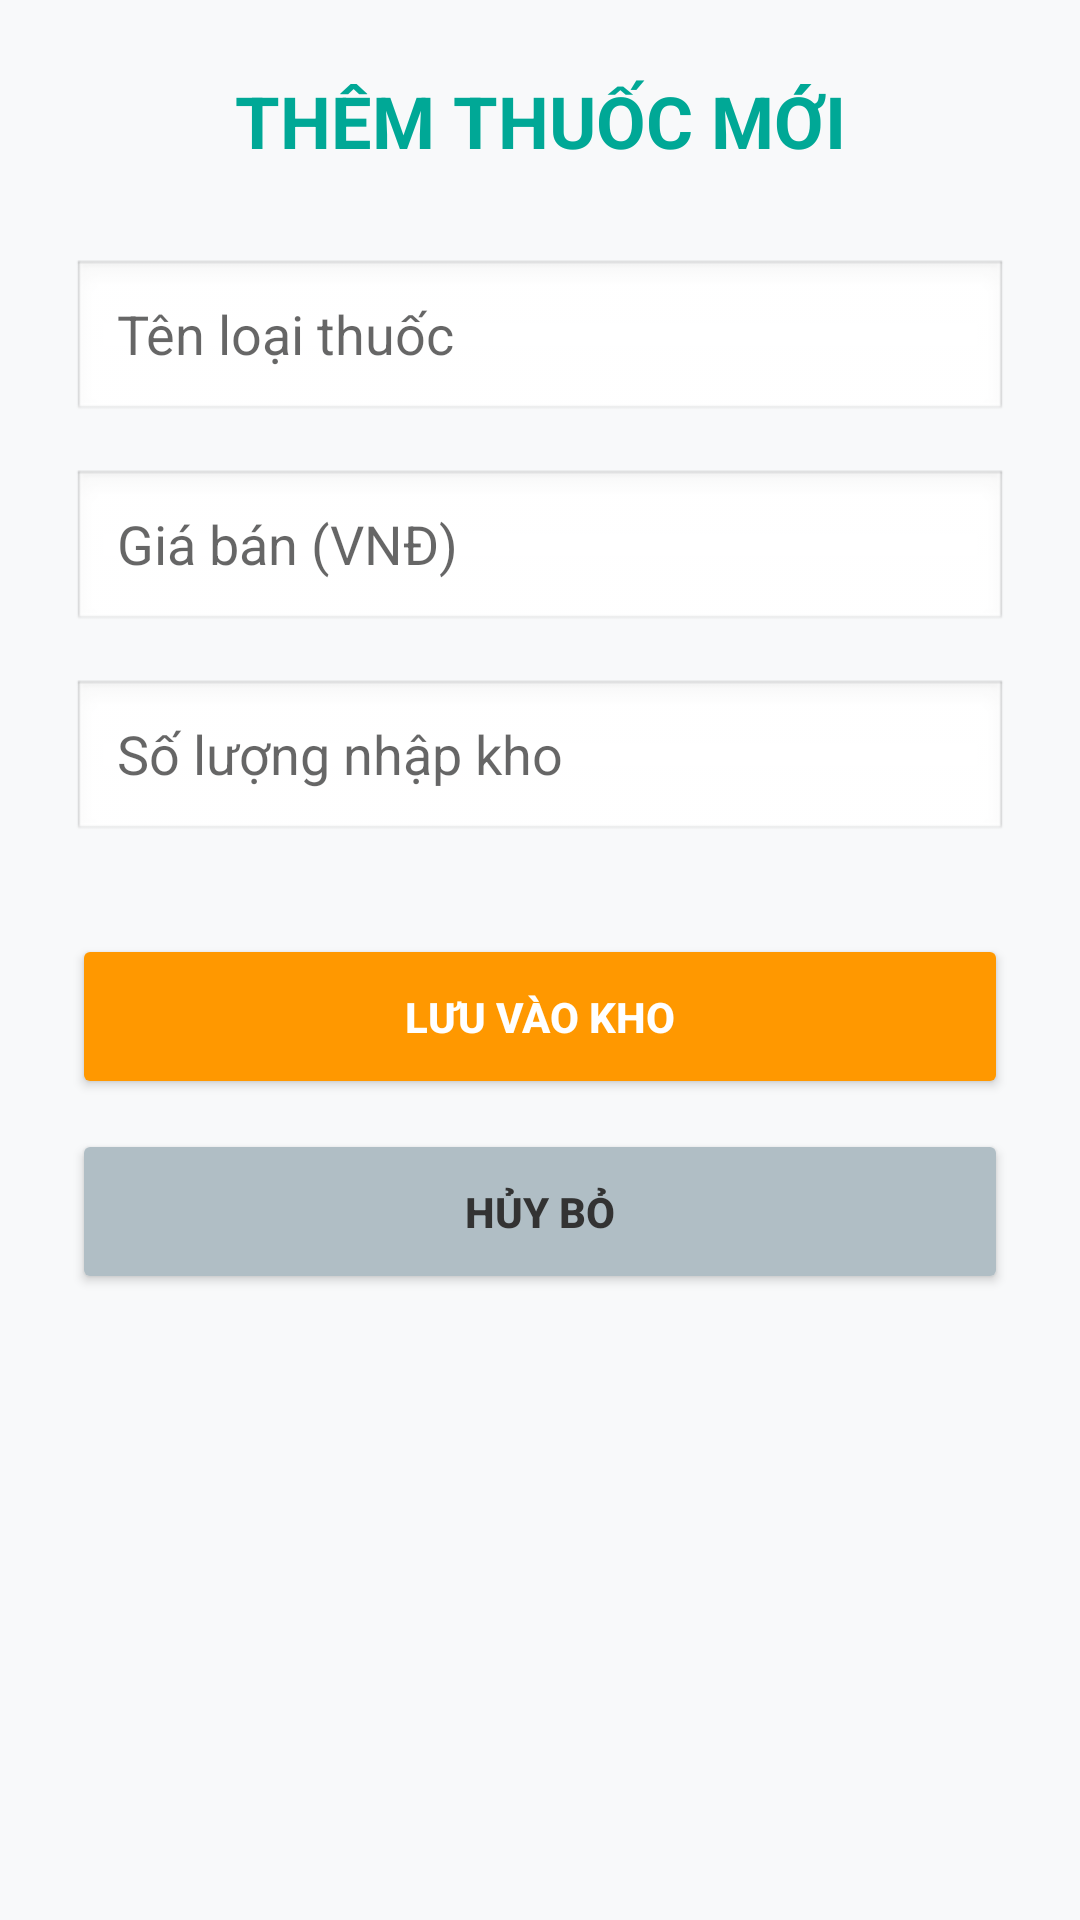

Reconstruct the res/layout file that produces this screen, plus the resources it refers to.
<!-- AndroidManifest.xml: application theme Theme.Bt -->
<!-- res/layout/activity_add_medicine.xml -->
<?xml version="1.0" encoding="utf-8"?>
<LinearLayout xmlns:android="http://schemas.android.com/apk/res/android"
    android:layout_width="match_parent"
    android:layout_height="match_parent"
    android:orientation="vertical"
    android:background="#F8F9FA"
    android:padding="24dp">

    <TextView
        android:layout_width="match_parent"
        android:layout_height="wrap_content"
        android:text="THÊM THUỐC MỚI"
        android:textSize="24sp"
        android:textStyle="bold"
        android:textColor="#00A896"
        android:gravity="center"
        android:layout_marginBottom="30dp"/>

    <EditText
        android:id="@+id/edtTenThuoc"
        android:layout_width="match_parent"
        android:layout_height="55dp"
        android:hint="Tên loại thuốc"
        android:paddingLeft="15dp"
        android:layout_marginBottom="15dp"
        android:background="@android:drawable/edit_text"/>

    <EditText
        android:id="@+id/edtGiaBan"
        android:layout_width="match_parent"
        android:layout_height="55dp"
        android:hint="Giá bán (VNĐ)"
        android:inputType="number"
        android:paddingLeft="15dp"
        android:layout_marginBottom="15dp"
        android:background="@android:drawable/edit_text"/>

    <EditText
        android:id="@+id/edtSoLuong"
        android:layout_width="match_parent"
        android:layout_height="55dp"
        android:hint="Số lượng nhập kho"
        android:inputType="number"
        android:paddingLeft="15dp"
        android:layout_marginBottom="30dp"
        android:background="@android:drawable/edit_text"/>

    <Button
        android:id="@+id/btnLuuThuoc"
        android:layout_width="match_parent"
        android:layout_height="55dp"
        android:text="LƯU VÀO KHO"
        android:backgroundTint="#FF9800"
        android:textColor="#FFFFFF"
        android:textStyle="bold"
        android:layout_marginBottom="10dp"/>

    <Button
        android:id="@+id/btnHuyAdd"
        android:layout_width="match_parent"
        android:layout_height="55dp"
        android:text="HỦY BỎ"
        android:backgroundTint="#B0BEC5"
        android:textColor="#333333"
        android:textStyle="bold"/>

</LinearLayout>
<!-- resources referenced by this layout -->
<resources>
  <style name="Theme.Bt" parent="Theme.MaterialComponents.DayNight.NoActionBar">
          <item name="colorPrimary">@color/medical_teal</item>
          <item name="colorPrimaryVariant">@color/medical_teal</item>
          <item name="colorOnPrimary">@color/white</item>
  
          <item name="colorSecondary">@color/teal_200</item>
          <item name="colorSecondaryVariant">@color/teal_700</item>
          <item name="colorOnSecondary">@color/black</item>
  
          <item name="android:statusBarColor">@color/medical_teal</item>
      </style>
  <color name="medical_teal">#00A896</color>
  <color name="white">#FFFFFFFF</color>
  <color name="teal_200">#FF03DAC5</color>
  <color name="teal_700">#FF018786</color>
  <color name="black">#FF000000</color>
</resources>
